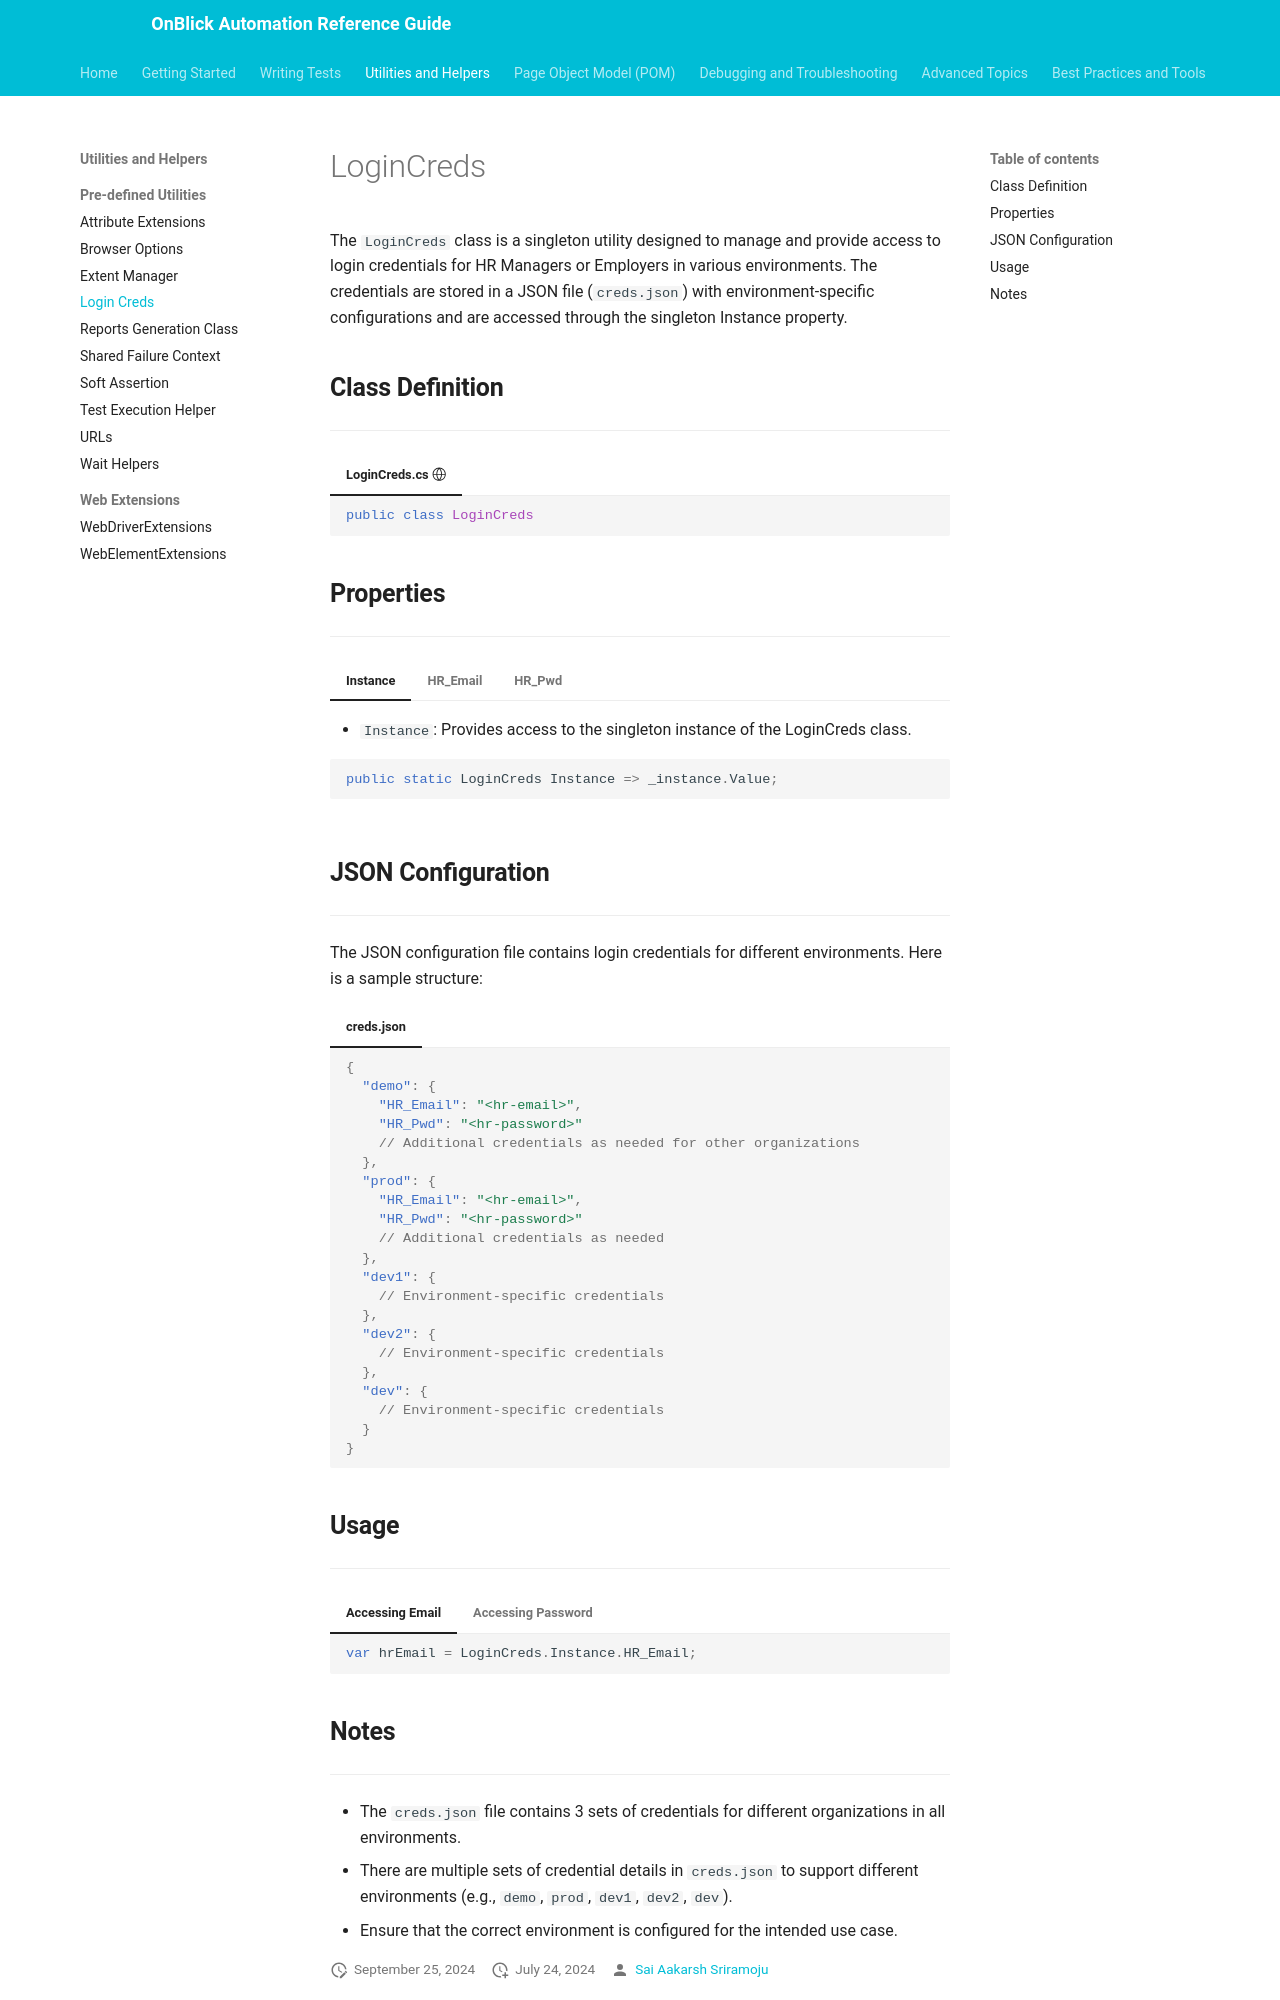

repository: aakarshrigaps/OnblickAutomationDocs · page: utilities-and-helpers/pre-defined-utilities/login-creds/index.html · generator: mkdocs

# LoginCreds

The `LoginCreds` class is a singleton utility designed to manage and provide access to login credentials for HR Managers or Employers in various environments. The credentials are stored in a JSON file (`creds.json`) with environment-specific configurations and are accessed through the singleton Instance property.

## **Class Definition**

---

=== "LoginCreds.cs [:octicons-globe-24:](../../getting-started/conventions.md/#public)"
    ```csharp
    public class LoginCreds
    ```

## **Properties**

---

=== "Instance"

    - `Instance`: Provides access to the singleton instance of the LoginCreds class.
    
    ```csharp
    public static LoginCreds Instance => _instance.Value;
    ```

=== "HR_Email"

    - `HR_Email`: Retrieves the HR Manager's email address from the environment-specific JSON configuration.

    ```csharp
    public string HR_Email => _envConfig.GetProperty(nameof(HR_Email)).GetString();
    ```

=== "HR_Pwd"

    - `HR_Pwd`: Retrieves the HR Manager's password from the environment-specific JSON configuration.

    ```csharp
    public string HR_Pwd => _envConfig.GetProperty(nameof(HR_Pwd)).GetString();
	```

## **JSON Configuration**

---

The JSON configuration file contains login credentials for different environments. Here is a sample structure:

=== "creds.json"

    ```json
    {
      "demo": {
        "HR_Email": "<hr-email>",
        "HR_Pwd": "<hr-password>"
        // Additional credentials as needed for other organizations
      },
      "prod": {
        "HR_Email": "<hr-email>",
        "HR_Pwd": "<hr-password>"
        // Additional credentials as needed
      },
      "dev1": {
        // Environment-specific credentials
      },
      "dev2": {
        // Environment-specific credentials
      },
      "dev": {
        // Environment-specific credentials
      }
    }

    ```
    
## **Usage**

---

=== "Accessing Email"
	```csharp
	var hrEmail = LoginCreds.Instance.HR_Email;
	```
=== "Accessing Password"
	```csharp
	var hrPassword = LoginCreds.Instance.HR_Password;
	```
